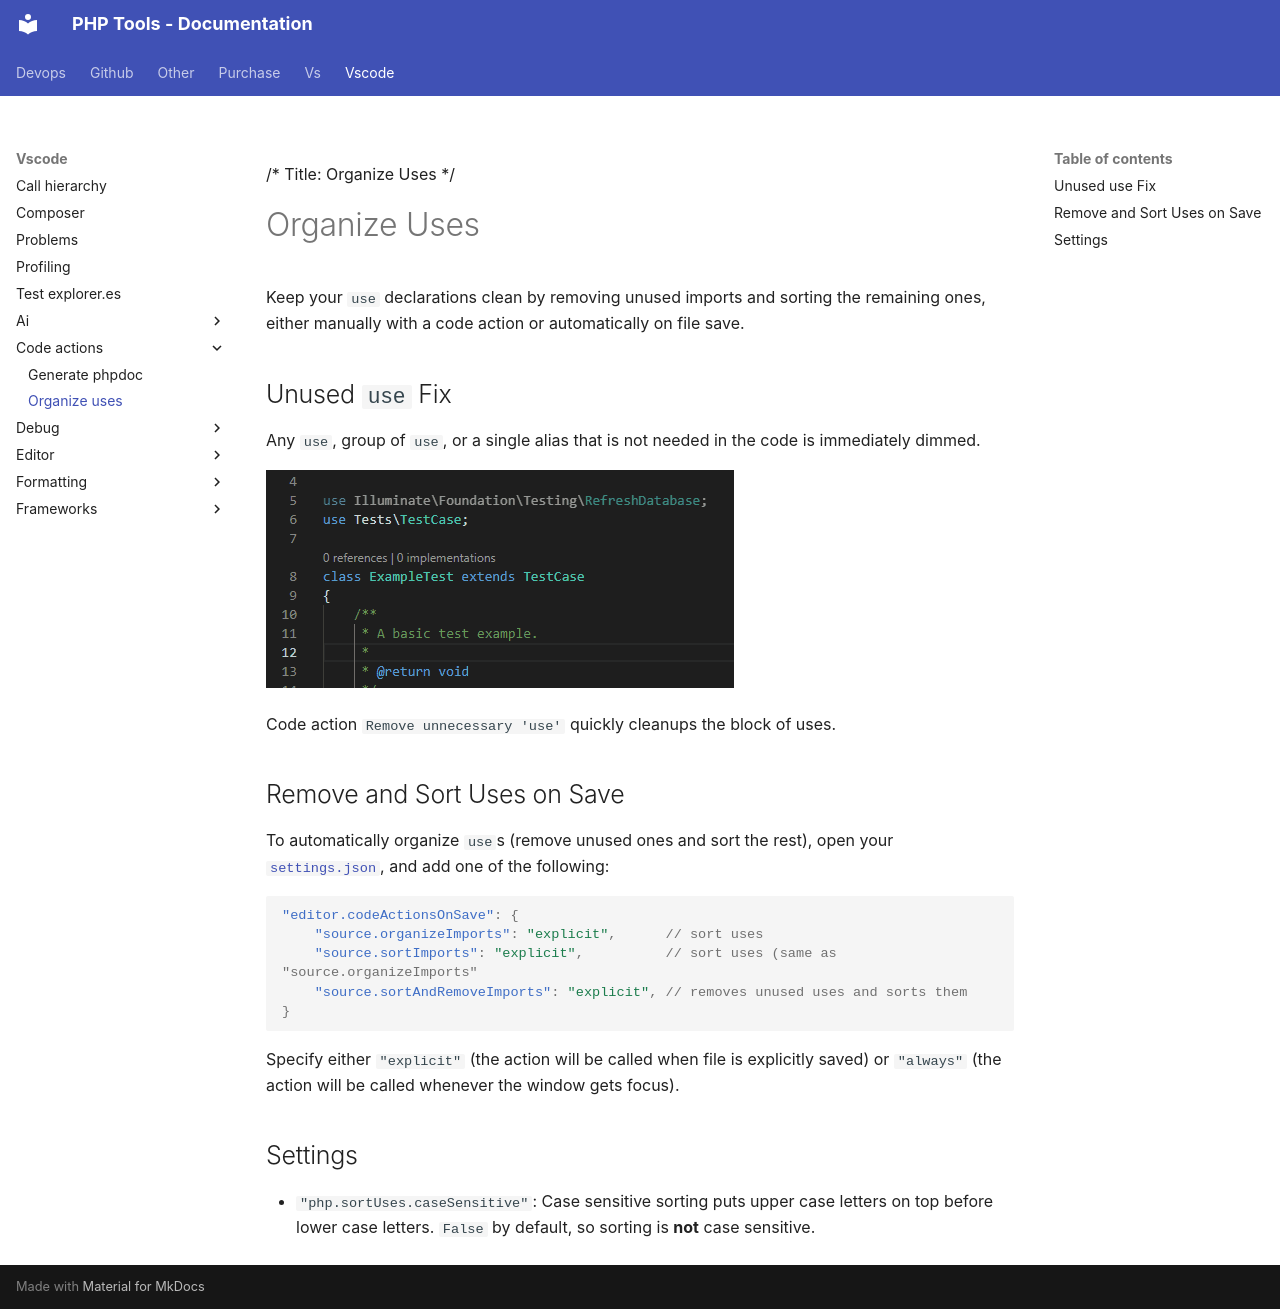

repository: DEVSENSE/phptools-docs · page: vscode/code actions/organize-uses/index.html · generator: mkdocs

/*
Title: Organize Uses
*/
# Organize Uses

Keep your `use` declarations clean by removing unused imports and sorting the remaining ones, either manually with a code action or automatically on file save.

## Unused `use` Fix

Any `use`, group of `use`, or a single alias that is not needed in the code is immediately dimmed.

![remove unused `use`](../imgs/vscode-unnecessary-use.gif)

Code action `Remove unnecessary 'use'` quickly cleanups the block of uses.

## Remove and Sort Uses on Save

To automatically organize `use`s (remove unused ones and sort the rest), open your [`settings.json`](https://code.visualstudio.com/docs/getstarted/settings), and add one of the following:

```json
"editor.codeActionsOnSave": {
    "source.organizeImports": "explicit",      // sort uses
    "source.sortImports": "explicit",          // sort uses (same as "source.organizeImports"
    "source.sortAndRemoveImports": "explicit", // removes unused uses and sorts them 
}
```

Specify either `"explicit"` (the action will be called when file is explicitly saved) or `"always"` (the action will be called whenever the window gets focus).

## Settings

- `"php.sortUses.caseSensitive"`: Case sensitive sorting puts upper case letters on top before lower case letters. `False` by default, so sorting is **not** case sensitive.
